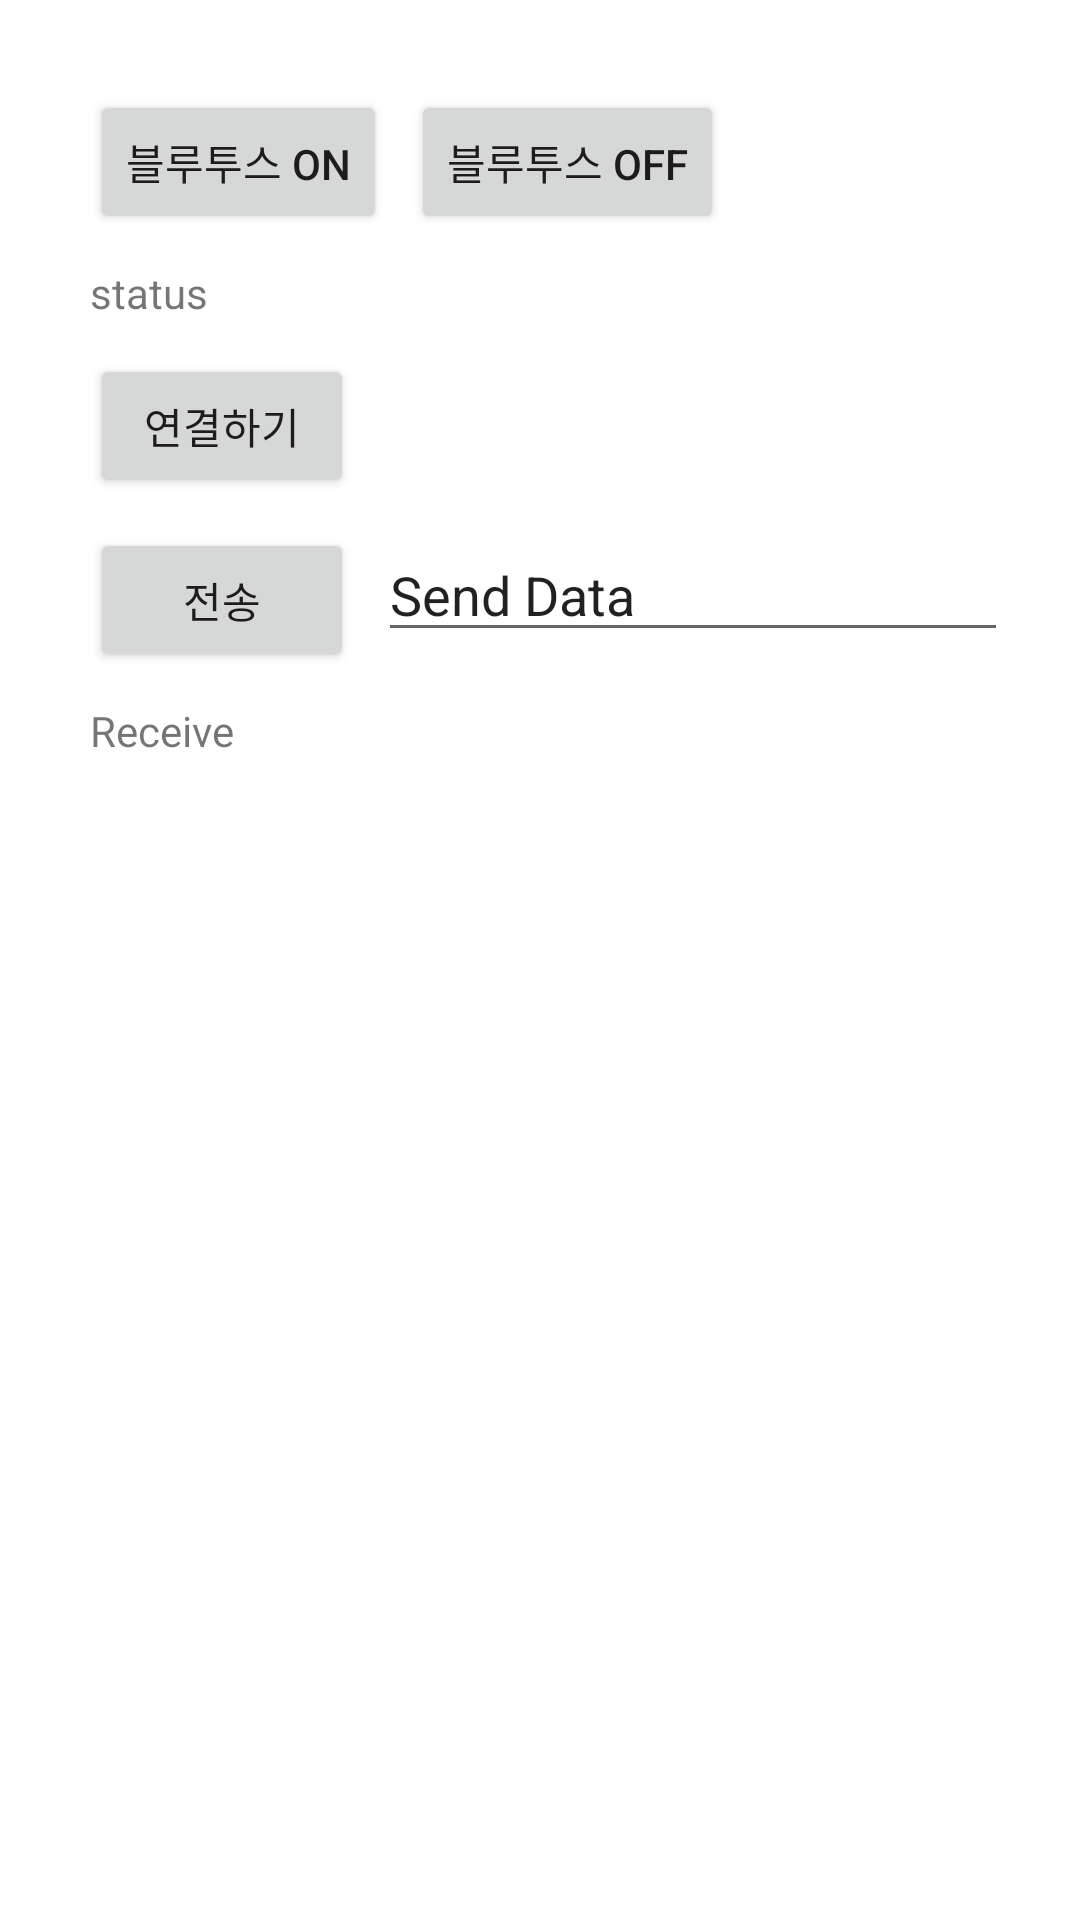

Reconstruct the res/layout file that produces this screen, plus the resources it refers to.
<!-- AndroidManifest.xml: application theme Theme.TOs -->
<!-- res/layout/activity_brush.xml -->
<?xml version="1.0" encoding="utf-8"?>
<androidx.constraintlayout.widget.ConstraintLayout xmlns:android="http://schemas.android.com/apk/res/android"
    xmlns:app="http://schemas.android.com/apk/res-auto"
    xmlns:tools="http://schemas.android.com/tools"
    android:layout_width="match_parent"
    android:layout_height="match_parent"
    tools:context=".activity.BrushActivity">

    <Button
        android:id="@+id/btnBluetoothOn"
        android:layout_width="wrap_content"
        android:layout_height="wrap_content"
        android:layout_marginStart="30dp"
        android:layout_marginLeft="30dp"
        android:layout_marginTop="30dp"
        android:text="블루투스 ON"
        app:layout_constraintStart_toStartOf="parent"
        app:layout_constraintTop_toTopOf="parent" />

    <Button
        android:id="@+id/btnBluetoothOff"
        android:layout_width="wrap_content"
        android:layout_height="wrap_content"
        android:layout_marginStart="8dp"
        android:layout_marginLeft="8dp"
        android:text="블루투스 OFF"
        app:layout_constraintStart_toEndOf="@+id/btnBluetoothOn"
        app:layout_constraintTop_toTopOf="@+id/btnBluetoothOn" />

    <TextView
        android:id="@+id/tvBluetoothStatus"
        android:layout_width="170dp"
        android:layout_height="20dp"
        android:layout_marginTop="10dp"
        android:text="status"
        app:layout_constraintStart_toStartOf="@+id/btnBluetoothOn"
        app:layout_constraintTop_toBottomOf="@+id/btnBluetoothOn" />

    <Button
        android:id="@+id/btnConnect"
        android:layout_width="wrap_content"
        android:layout_height="0dp"
        android:layout_marginTop="10dp"
        android:text="연결하기"
        app:layout_constraintStart_toStartOf="@+id/tvBluetoothStatus"
        app:layout_constraintTop_toBottomOf="@+id/tvBluetoothStatus" />

    <TextView
        android:id="@+id/tvReceiveData"
        android:layout_width="wrap_content"
        android:layout_height="wrap_content"
        android:layout_marginTop="10dp"
        android:text="Receive"
        app:layout_constraintStart_toStartOf="@+id/btnSendData"
        app:layout_constraintTop_toBottomOf="@+id/btnSendData" />

    <Button
        android:id="@+id/btnSendData"
        android:layout_width="wrap_content"
        android:layout_height="wrap_content"
        android:layout_marginTop="10dp"
        android:text="전송"
        app:layout_constraintStart_toStartOf="@+id/btnConnect"
        app:layout_constraintTop_toBottomOf="@+id/btnConnect" />

    <EditText
        android:id="@+id/tvSendData"
        android:layout_width="wrap_content"
        android:layout_height="wrap_content"
        android:layout_marginStart="8dp"
        android:layout_marginLeft="8dp"
        android:ems="10"
        android:inputType="textPersonName"
        android:text="Send Data"
        app:layout_constraintStart_toEndOf="@+id/btnSendData"
        app:layout_constraintTop_toTopOf="@+id/btnSendData" />

</androidx.constraintlayout.widget.ConstraintLayout>
<!-- resources referenced by this layout -->
<resources>
  <style name="Theme.TOs" parent="Theme.MaterialComponents.DayNight.DarkActionBar">
          
          <item name="colorPrimary">@color/colorPrimary</item>
          <item name="colorPrimaryVariant">@color/colorPrimaryDark</item>
          <item name="colorOnPrimary">@color/white</item>
          
  
          
          <item name="android:statusBarColor" tools:targetApi="l">?attr/colorPrimaryVariant</item>
          
      </style>
  <color name="colorPrimary">#6200EE</color>
  <color name="colorPrimaryDark">#9ABCAE</color>
  <color name="white">#ffffff</color>
</resources>
